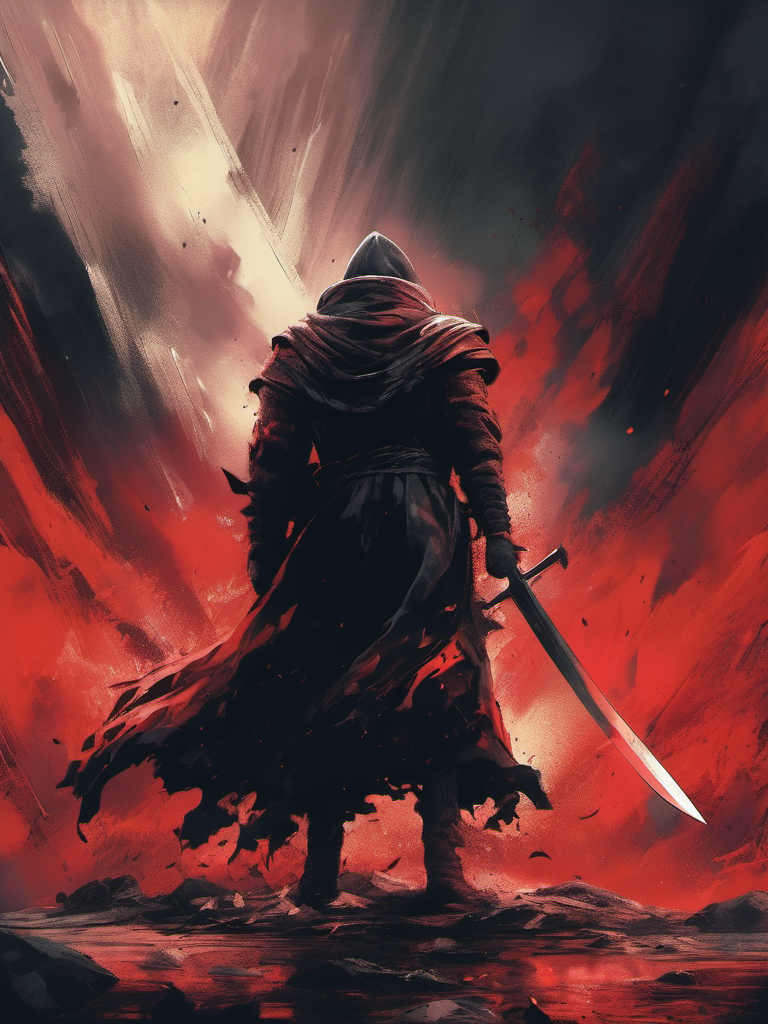
Generation parameters embedded in this image by AUTOMATIC1111 Stable Diffusion web UI or a fork of it (Forge, ...) (PNG 'parameters' text chunk):
a brutal man in rags, invincible, unstoppable, immortal, in berserk mode, digital illustration, brutal epic composition, (expressionism:1.1), emotional, dramatic, gloomy, dark, 8k, high quality, emotional impact, unforgettable, emotional depth, absurdres
Negative prompt: blurry, low-resolution, [deformed | disfigured], poorly drawn, [bad : wrong] anatomy, [extra | missing | floating | disconnected] limb, (mutated hands and fingers), text, name, signature 
Steps: 42, Sampler: DPM++ 2M Karras, CFG scale: 6, Seed: 3260889986, Size: 768x1024, Model: sd_xl_base_1.0.safetensors, Clip skip: 3, Version: v1.5.1